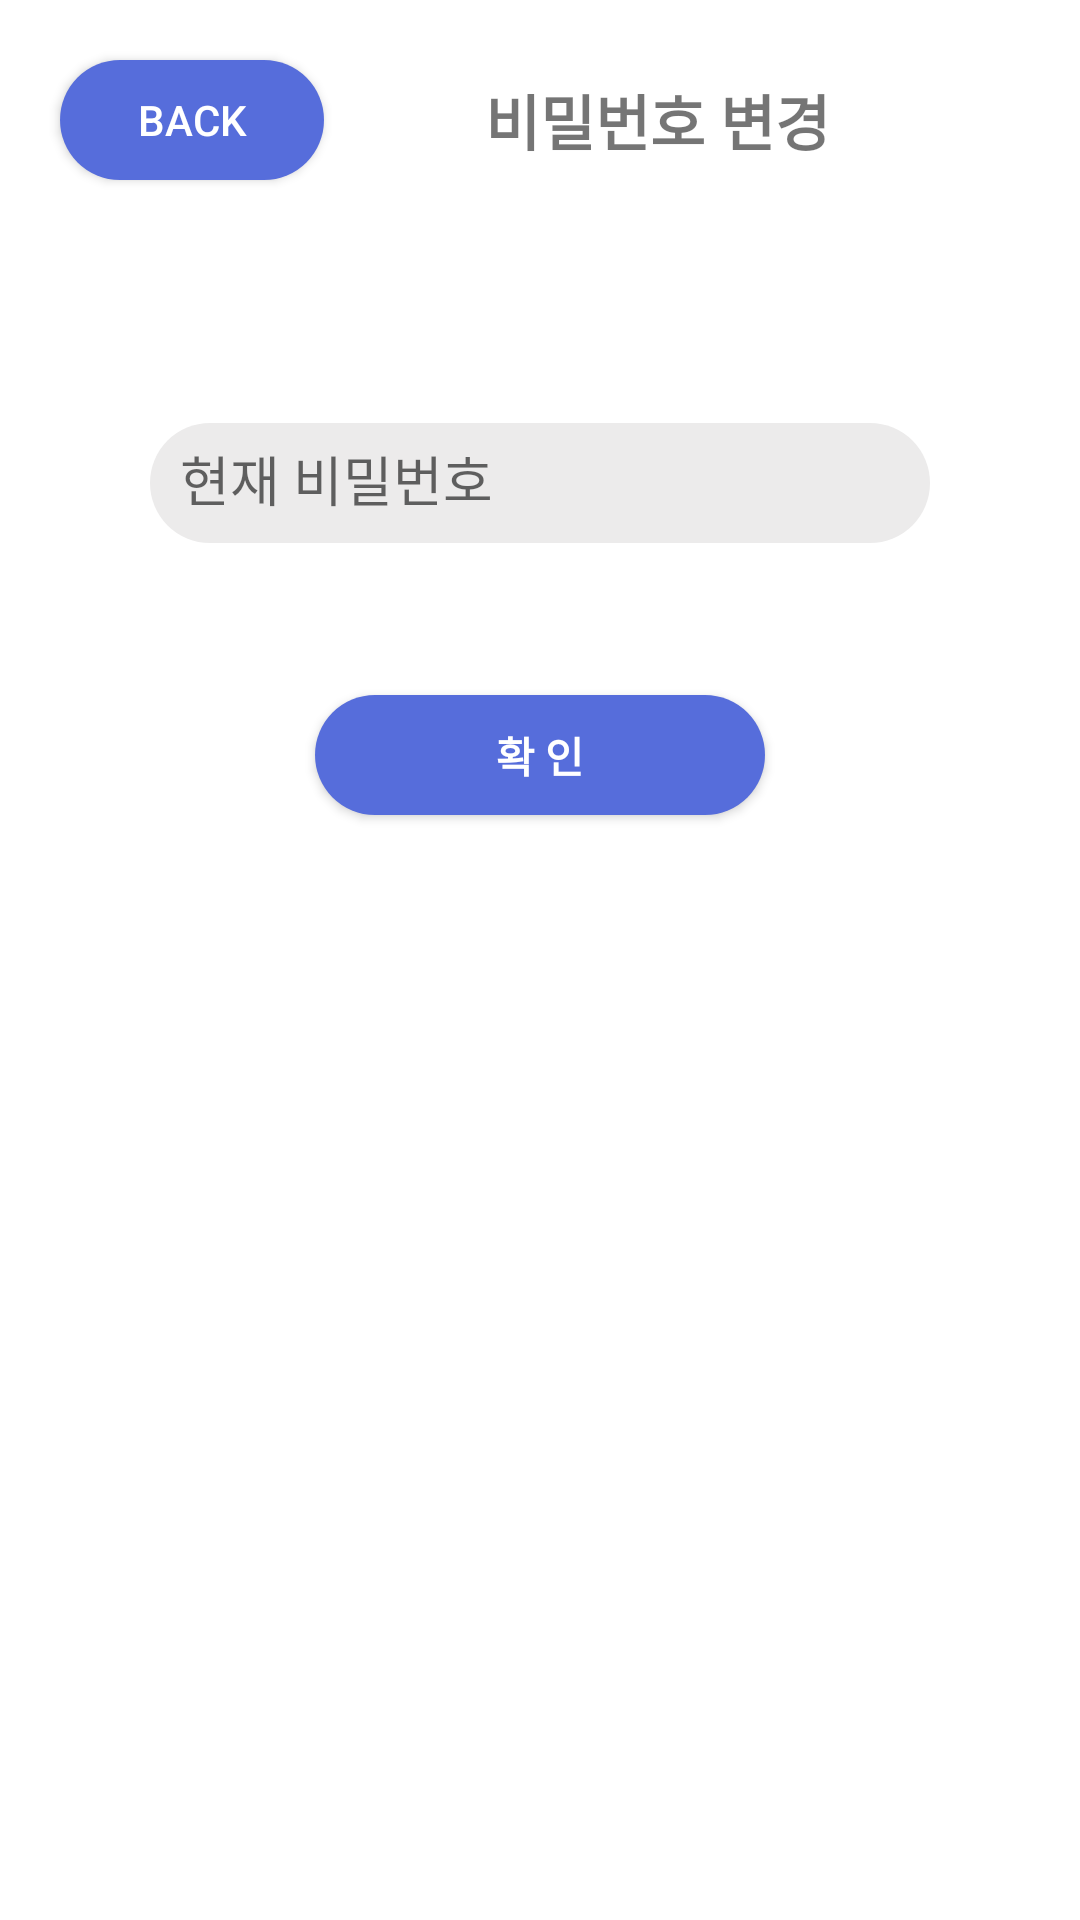

Here is an Android app screen rendered from its layout file. Give the layout XML and the strings, colors and styles it references.
<!-- AndroidManifest.xml: application theme Theme.Address_Book -->
<!-- res/layout/activity_mypage_pw01.xml -->
<?xml version="1.0" encoding="utf-8"?>
<LinearLayout xmlns:android="http://schemas.android.com/apk/res/android"
    android:orientation="vertical"
    xmlns:app="http://schemas.android.com/apk/res-auto"
    xmlns:tools="http://schemas.android.com/tools"
    android:layout_width="match_parent"
    android:layout_height="match_parent"
    tools:context="com.android.address_book_Activity.MypagePWActivity01"
    android:background="@color/white">

    <LinearLayout
        android:layout_width="match_parent"
        android:layout_height="wrap_content"
        android:orientation="horizontal"
        android:background="@color/white">

        <Button
            android:id="@+id/backBtn_changePW"
            android:layout_width="wrap_content"
            android:layout_height="40dp"
            android:layout_gravity="left|center"
            android:layout_margin="20dp"
            android:background="@drawable/main_bg"
            android:textColor="@color/white"
            android:text="back" />

        <TextView
            android:layout_width="match_parent"
            android:layout_height="wrap_content"
            android:text="비밀번호 변경"
            android:textStyle="bold"
            android:textSize="20dp"
            android:layout_gravity="center"
            android:gravity="center"
            android:layout_marginRight="50dp"

            />
    </LinearLayout>

    <com.google.android.material.textfield.TextInputLayout
        android:id="@+id/currentLayoutPw_mypagePW"
        android:layout_width="match_parent"
        android:layout_height="wrap_content"
        app:errorEnabled="true"
        android:layout_marginRight="50dp"
        android:layout_marginLeft="50dp"
        android:layout_marginTop="50dp"
        >

        <com.google.android.material.textfield.TextInputEditText
            android:id="@+id/currentPW_changePW"
            android:layout_width="match_parent"
            android:layout_height="40dp"
            android:hint="현재 비밀번호"
            android:textSize="18dp"
            android:inputType="textPassword"
            android:paddingLeft="10dp"
            android:background="@drawable/gray_bg"

            />

    </com.google.android.material.textfield.TextInputLayout>

    <TextView
        android:id="@+id/tv_fieldCheck_changePW"
        android:layout_width="match_parent"
        android:layout_height="wrap_content"
        android:textStyle="bold"
        android:textSize="15dp"
        android:layout_gravity="center"
        android:gravity="center"
        android:layout_marginLeft="30dp"
        android:layout_marginRight="30dp"
        android:layout_marginBottom="10dp"
        android:textColor="@color/red"
        />

    <Button
        android:id="@+id/btnNextChangePW_changePW"
        android:layout_width="150dp"
        android:layout_height="40dp"
        android:layout_gravity="center"
        android:layout_marginLeft="50dp"
        android:layout_marginRight="50dp"
        android:background="@drawable/main_bg"
        android:text="확 인"
        android:textStyle="bold"
        android:textColor="@color/white"
        />

</LinearLayout>
<!-- resources referenced by this layout -->
<resources>
  <color name="red">#ff0000</color>
  <color name="white">#FFFFFFFF</color>
  <!-- drawable gray_bg (drawable) -->
  <?xml version="1.0" encoding="utf-8"?>
  <shape xmlns:android="http://schemas.android.com/apk/res/android"
      android:shape="rectangle">
      <solid android:color="#ECEBEB" />
      <corners android:radius="20dp" />
  </shape>
  <!-- drawable main_bg (drawable) -->
  <?xml version="1.0" encoding="utf-8"?>
  <shape xmlns:android="http://schemas.android.com/apk/res/android"
      android:shape="rectangle">
      <solid android:color="#566DDB" />
      <corners android:radius="100dp"
          />
  </shape>
  <style name="Theme.Address_Book" parent="Theme.AppCompat.Light.NoActionBar">
          
          <item name="colorPrimary">#DA445AEE</item>
          <item name="colorPrimaryVariant">@color/blue</item>
          <item name="colorOnPrimary">@color/white</item>
          
          <item name="colorSecondary">@color/teal_200</item>
          <item name="colorSecondaryVariant">@color/teal_700</item>
          <item name="colorOnSecondary">@color/black</item>
          
          <item name="android:statusBarColor" tools:targetApi="l">?attr/colorPrimaryVariant</item>
          
      </style>
  <color name="blue">#0000ff</color>
  <color name="teal_200">#FF03DAC5</color>
  <color name="teal_700">#FF018786</color>
  <color name="black">#000000</color>
</resources>
